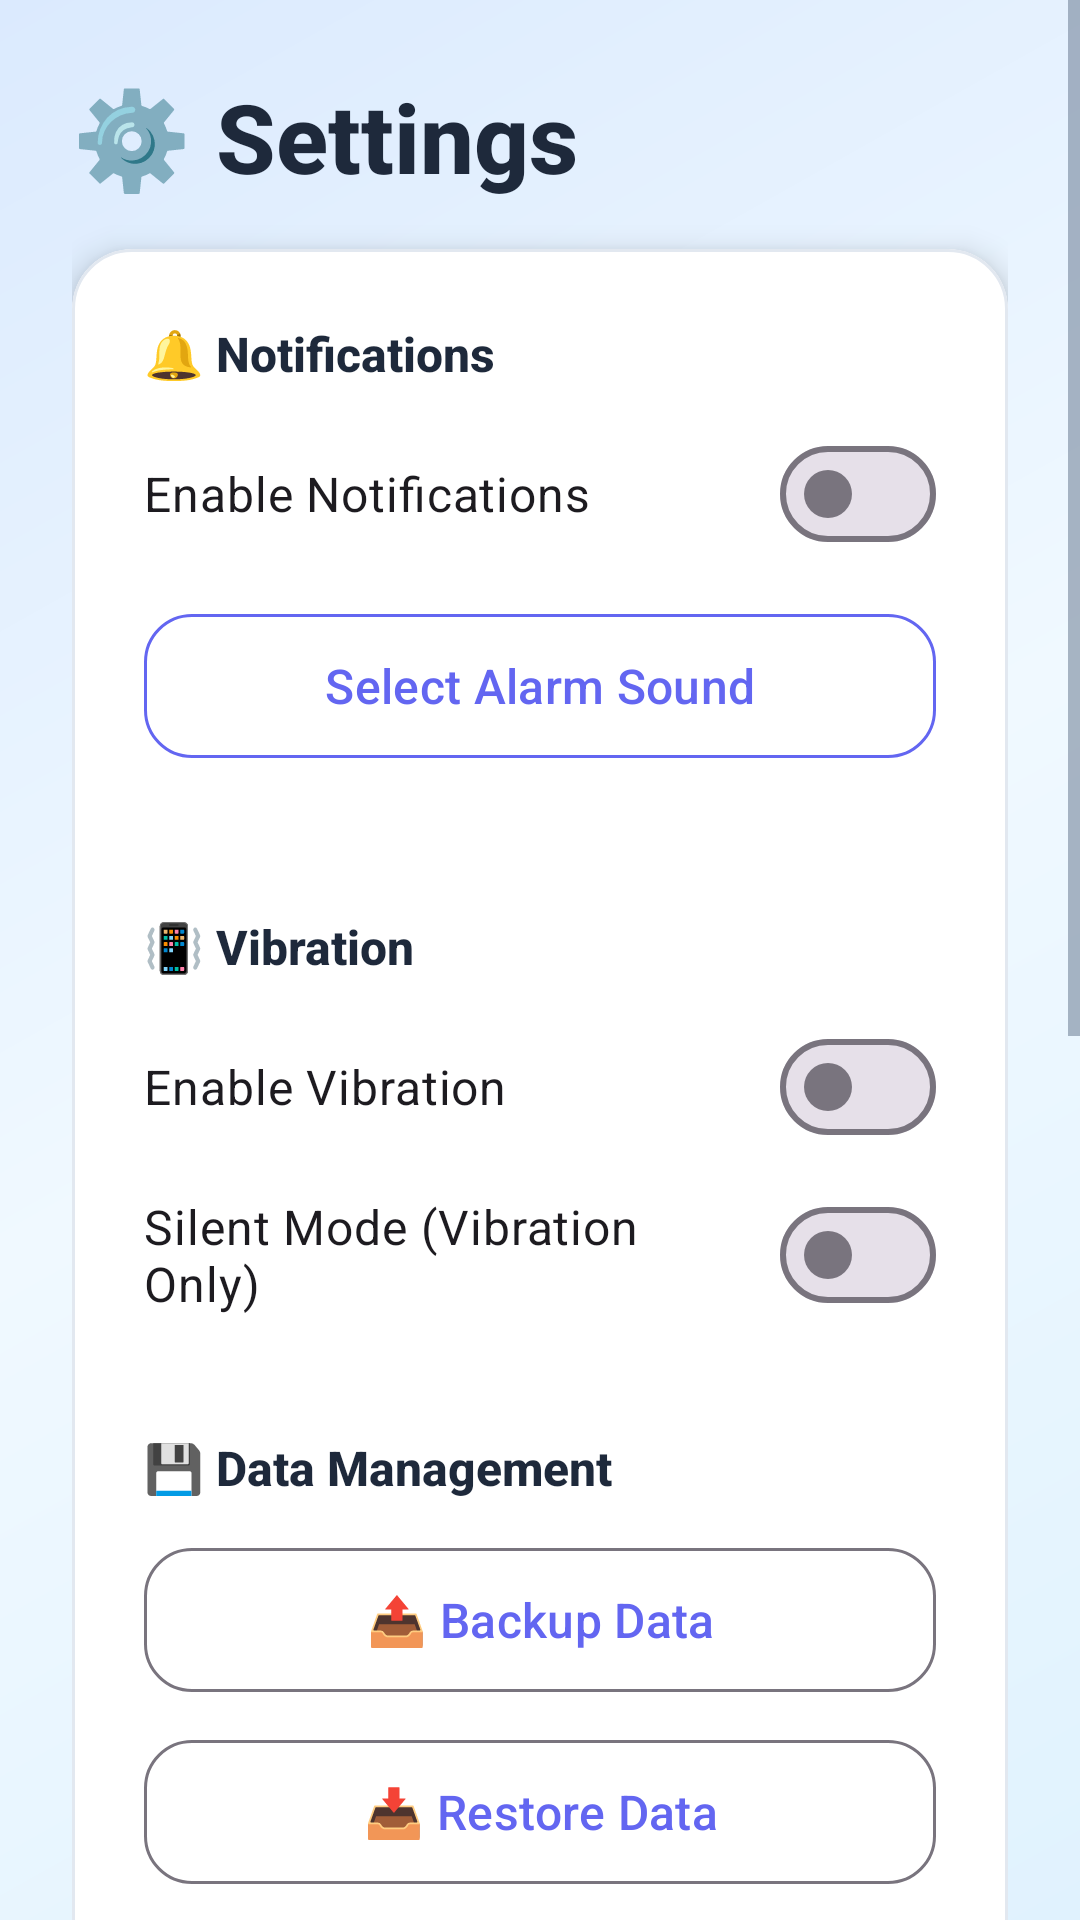

Layout XML and referenced resources for this Android screen:
<!-- AndroidManifest.xml: application theme Theme.MedTrack -->
<!-- res/layout/activity_settings.xml -->
<?xml version="1.0" encoding="utf-8"?>
<ScrollView
    xmlns:android="http://schemas.android.com/apk/res/android"
    xmlns:app="http://schemas.android.com/apk/res-auto"
    xmlns:tools="http://schemas.android.com/tools"
    android:layout_width="match_parent"
    android:layout_height="match_parent"
    android:background="@drawable/gradient_background"
    android:fillViewport="true"
    tools:context=".SettingsActivity">

    <LinearLayout
        android:layout_width="match_parent"
        android:layout_height="wrap_content"
        android:orientation="vertical"
        android:padding="24dp">

        
        <TextView
            android:id="@+id/titleText"
            android:layout_width="match_parent"
            android:layout_height="wrap_content"
            android:text="⚙️ Settings"
            android:textSize="32sp"
            android:textStyle="bold"
            android:textColor="@color/text_primary"
            android:fontFamily="sans-serif-medium"
            android:gravity="start"
            android:layout_marginBottom="16dp" />

        
        <com.google.android.material.card.MaterialCardView
            android:id="@+id/settingsCard"
            android:layout_width="match_parent"
            android:layout_height="wrap_content"
            app:cardCornerRadius="20dp"
            app:cardElevation="6dp"
            app:cardBackgroundColor="#FFFFFF"
            app:strokeWidth="1dp"
            app:strokeColor="#E2E8F0">

        <LinearLayout
            android:layout_width="match_parent"
            android:layout_height="wrap_content"
            android:orientation="vertical"
            android:padding="24dp">

            
            <TextView
                android:layout_width="wrap_content"
                android:layout_height="wrap_content"
                android:text="🔔 Notifications"
                android:textSize="16sp"
                android:textStyle="bold"
                android:textColor="@color/text_primary"
                android:fontFamily="sans-serif-medium"
                android:layout_marginBottom="12dp" />
            
            <com.google.android.material.materialswitch.MaterialSwitch
                android:id="@+id/switchNotifications"
                android:layout_width="match_parent"
                android:layout_height="wrap_content"
                android:text="Enable Notifications"
                android:textSize="16sp"
                android:layout_marginBottom="12dp" />
            
            
            <com.google.android.material.button.MaterialButton
                android:id="@+id/selectSoundBtn"
                android:layout_width="match_parent"
                android:layout_height="56dp"
                android:text="Select Alarm Sound"
                android:textSize="16sp"
                android:textAllCaps="false"
                android:textColor="@color/primary"
                style="@style/Widget.Material3.Button.OutlinedButton"
                app:iconGravity="textStart"
                app:cornerRadius="16dp"
                app:strokeColor="@color/primary"
                app:icon="@null"
                android:layout_marginBottom="24dp" />

            
            <TextView
                android:layout_width="wrap_content"
                android:layout_height="wrap_content"
                android:text="📳 Vibration"
                android:textSize="16sp"
                android:textStyle="bold"
                android:textColor="@color/text_primary"
                android:fontFamily="sans-serif-medium"
                android:layout_marginTop="24dp"
                android:layout_marginBottom="12dp" />
            
            <com.google.android.material.materialswitch.MaterialSwitch
                android:id="@+id/switchVibration"
                android:layout_width="match_parent"
                android:layout_height="wrap_content"
                android:text="Enable Vibration"
                android:textSize="16sp"
                android:layout_marginBottom="8dp" />
            
            <com.google.android.material.materialswitch.MaterialSwitch
                android:id="@+id/switchSilentMode"
                android:layout_width="match_parent"
                android:layout_height="wrap_content"
                android:text="Silent Mode (Vibration Only)"
                android:textSize="16sp"
                android:layout_marginBottom="12dp" />

            
            <TextView
                android:layout_width="wrap_content"
                android:layout_height="wrap_content"
                android:text="💾 Data Management"
                android:textSize="16sp"
                android:textStyle="bold"
                android:textColor="@color/text_primary"
                android:fontFamily="sans-serif-medium"
                android:layout_marginTop="24dp"
                android:layout_marginBottom="12dp" />
            
            <com.google.android.material.button.MaterialButton
                android:id="@+id/btnBackupData"
                android:layout_width="match_parent"
                android:layout_height="56dp"
                android:text="📤 Backup Data"
                android:textSize="16sp"
                android:textAllCaps="false"
                android:textColor="@color/primary"
                style="@style/Widget.Material3.Button.OutlinedButton"
                app:cornerRadius="16dp"
                android:layout_marginBottom="8dp" />
            
            <com.google.android.material.button.MaterialButton
                android:id="@+id/btnRestoreData"
                android:layout_width="match_parent"
                android:layout_height="56dp"
                android:text="📥 Restore Data"
                android:textSize="16sp"
                android:textAllCaps="false"
                android:textColor="@color/primary"
                style="@style/Widget.Material3.Button.OutlinedButton"
                app:cornerRadius="16dp"
                android:layout_marginBottom="8dp" />
            
            <com.google.android.material.button.MaterialButton
                android:id="@+id/btnDeleteHistory"
                android:layout_width="match_parent"
                android:layout_height="56dp"
                android:text="🗑️ Delete All History"
                android:textSize="16sp"
                android:textAllCaps="false"
                android:textColor="@color/error"
                style="@style/Widget.Material3.Button.OutlinedButton"
                app:cornerRadius="16dp"
                app:strokeColor="@color/error"
                android:layout_marginBottom="12dp" />

            
            <TextView
                android:layout_width="wrap_content"
                android:layout_height="wrap_content"
                android:text="📊 Views"
                android:textSize="16sp"
                android:textStyle="bold"
                android:textColor="@color/text_primary"
                android:fontFamily="sans-serif-medium"
                android:layout_marginTop="24dp"
                android:layout_marginBottom="12dp" />
            
            <com.google.android.material.button.MaterialButton
                android:id="@+id/btnCalendarView"
                android:layout_width="match_parent"
                android:layout_height="56dp"
                android:text="📅 Calendar View"
                android:textSize="16sp"
                android:textAllCaps="false"
                android:textColor="@color/primary"
                style="@style/Widget.Material3.Button.OutlinedButton"
                app:cornerRadius="16dp"
                android:layout_marginBottom="12dp" />

            
            <TextView
                android:layout_width="wrap_content"
                android:layout_height="wrap_content"
                android:text="ℹ️ About"
                android:textSize="16sp"
                android:textStyle="bold"
                android:textColor="@color/text_primary"
                android:fontFamily="sans-serif-medium"
                android:layout_marginTop="24dp"
                android:layout_marginBottom="12dp" />
            
            <com.google.android.material.button.MaterialButton
                android:id="@+id/btnAppGuide"
                android:layout_width="match_parent"
                android:layout_height="56dp"
                android:text="📖 App Guide"
                android:textSize="16sp"
                android:textAllCaps="false"
                android:textColor="@color/primary"
                style="@style/Widget.Material3.Button.OutlinedButton"
                app:cornerRadius="16dp"
                app:strokeColor="@color/primary"
                android:layout_marginBottom="12dp" />

            
            <LinearLayout
                android:layout_width="match_parent"
                android:layout_height="wrap_content"
                android:orientation="vertical"
                android:padding="16dp"
                android:background="@drawable/gradient_card_secondary"
                android:layout_marginTop="8dp">

                <TextView
                    android:layout_width="wrap_content"
                    android:layout_height="wrap_content"
                    android:text="MedTrack"
                    android:textSize="20sp"
                    android:textStyle="bold"
                    android:textColor="#FFFFFF"
                    android:fontFamily="sans-serif-medium" />

                <TextView
                    android:layout_width="wrap_content"
                    android:layout_height="wrap_content"
                    android:text="Your Health Companion"
                    android:textSize="14sp"
                    android:textColor="#FFFFFFCC"
                    android:layout_marginTop="4dp" />

                <TextView
                    android:layout_width="wrap_content"
                    android:layout_height="wrap_content"
                    android:text="Version 1.0.0"
                    android:textSize="12sp"
                    android:textColor="#FFFFFF99"
                    android:layout_marginTop="8dp" />

                <View
                    android:layout_width="match_parent"
                    android:layout_height="1dp"
                    android:background="#FFFFFF40"
                    android:layout_marginTop="12dp"
                    android:layout_marginBottom="12dp" />

                <TextView
                    android:layout_width="wrap_content"
                    android:layout_height="wrap_content"
                    android:text="© 2025 Abdul David Paito"
                    android:textSize="14sp"
                    android:textStyle="bold"
                    android:textColor="#FFFFFF"
                    android:fontFamily="sans-serif-medium" />

                <TextView
                    android:layout_width="wrap_content"
                    android:layout_height="wrap_content"
                    android:text="All rights reserved"
                    android:textSize="12sp"
                    android:textColor="#FFFFFFCC"
                    android:layout_marginTop="4dp" />
            </LinearLayout>

        </LinearLayout>

    </com.google.android.material.card.MaterialCardView>

    </LinearLayout>

</ScrollView>
<!-- resources referenced by this layout -->
<resources>
  <color name="error">#EF4444</color>
  <color name="primary">#6366F1</color>
  <color name="text_primary">#1E293B</color>
  <!-- drawable gradient_background (drawable) -->
  <?xml version="1.0" encoding="utf-8"?>
  <shape xmlns:android="http://schemas.android.com/apk/res/android">
      <gradient
          android:angle="135"
          android:startColor="#E0F2FE"
          android:centerColor="#F0F9FF"
          android:endColor="#DBEAFE"
          android:type="linear" />
  </shape>
  <!-- drawable gradient_card_secondary (drawable) -->
  <?xml version="1.0" encoding="utf-8"?>
  <shape xmlns:android="http://schemas.android.com/apk/res/android">
      <gradient
          android:angle="135"
          android:startColor="#EC4899"
          android:endColor="#F43F5E"
          android:type="linear" />
      <corners android:radius="20dp" />
  </shape>
  <style name="Theme.MedTrack" parent="Base.Theme.MedTrack" />
  <style name="Base.Theme.MedTrack" parent="Theme.Material3.Light.NoActionBar">
          <item name="colorPrimary">@color/primary</item>
          <item name="colorOnPrimary">@color/white</item>
          <item name="colorSurface">@color/background</item>
          <item name="android:windowBackground">@color/background</item>
  
          <item name="android:textColorPrimary">@color/text_primary</item>
          <item name="android:textColorSecondary">@color/text_secondary</item>
          <item name="android:forceDarkAllowed">false</item>
      </style>
  <color name="white">#FFFFFF</color>
  <color name="background">#F8FAFC</color>
  <color name="text_secondary">#64748B</color>
</resources>
